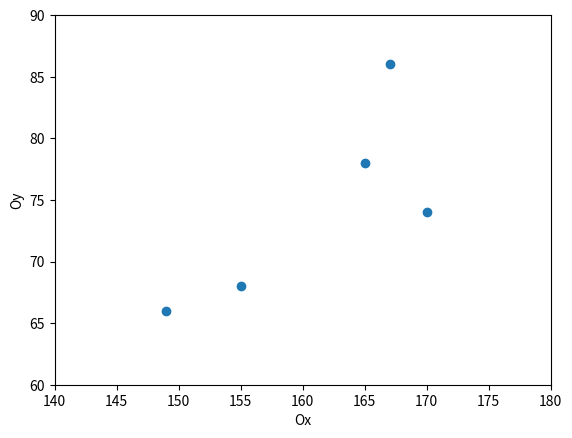

This figure's Python source:
# -*- coding: utf-8 -*-
"""
Created on Thu Feb 17 13:38:01 2022

@author: Student
"""

import matplotlib.pyplot as plt
import numpy as np

x = [167,170,149,165,155]
y = [86,74,66,78,68]

plt.xlim(140,180)
plt.ylim(60,90)
# Sinh viên tự ylim dựa trên dữ liệu

plt.scatter(x, y)
plt.xlabel("Ox")
plt.ylabel("Oy")

plt.show()